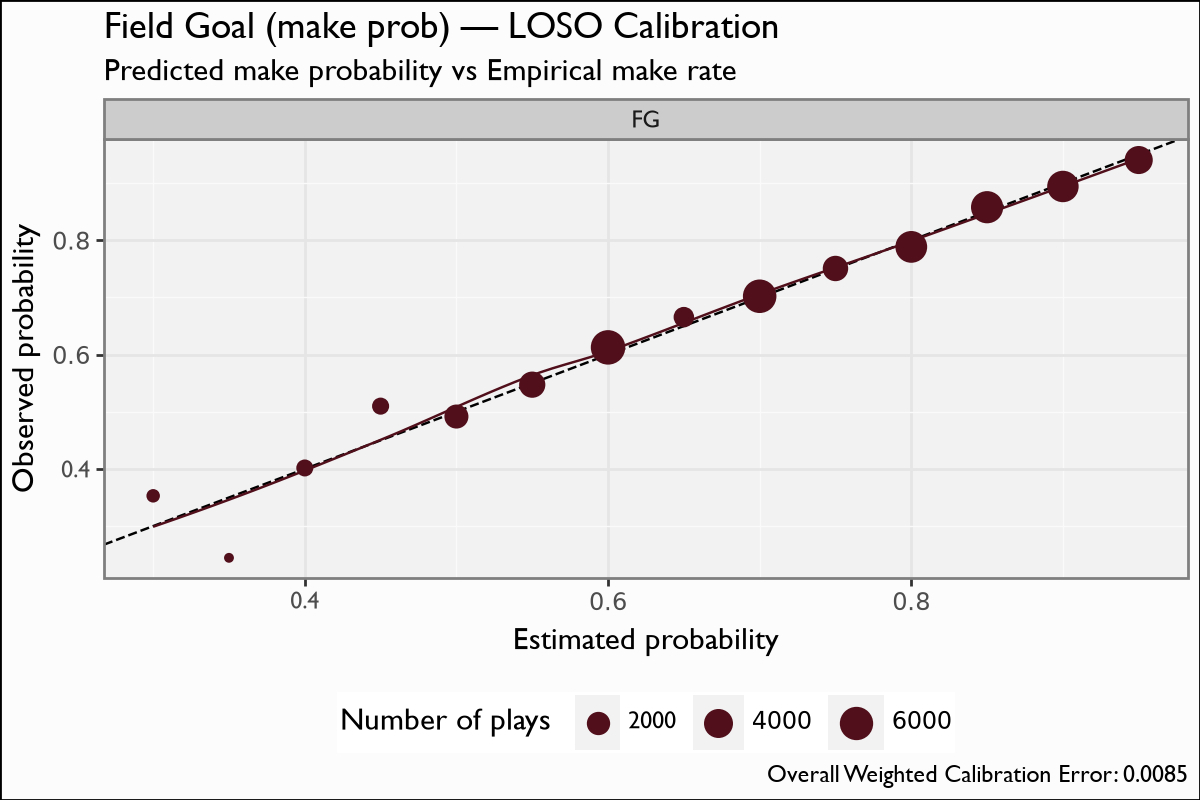

The table this chart was drawn from, first rows:
by, bin, n_plays, actual
FG, 0.3, 187, 0.3529
FG, 0.35, 45, 0.2444
FG, 0.4, 595, 0.4017
FG, 0.45, 608, 0.5099
FG, 0.5, 2219, 0.4917
FG, 0.55, 2941, 0.5474
FG, 0.6, 6589, 0.6127
FG, 0.65, 1265, 0.6656
FG, 0.7, 6097, 0.7021
FG, 0.75, 2660, 0.7508
FG, 0.8, 5230, 0.7885
FG, 0.85, 5435, 0.858
FG, 0.9, 5087, 0.8942
FG, 0.95, 3631, 0.9405
